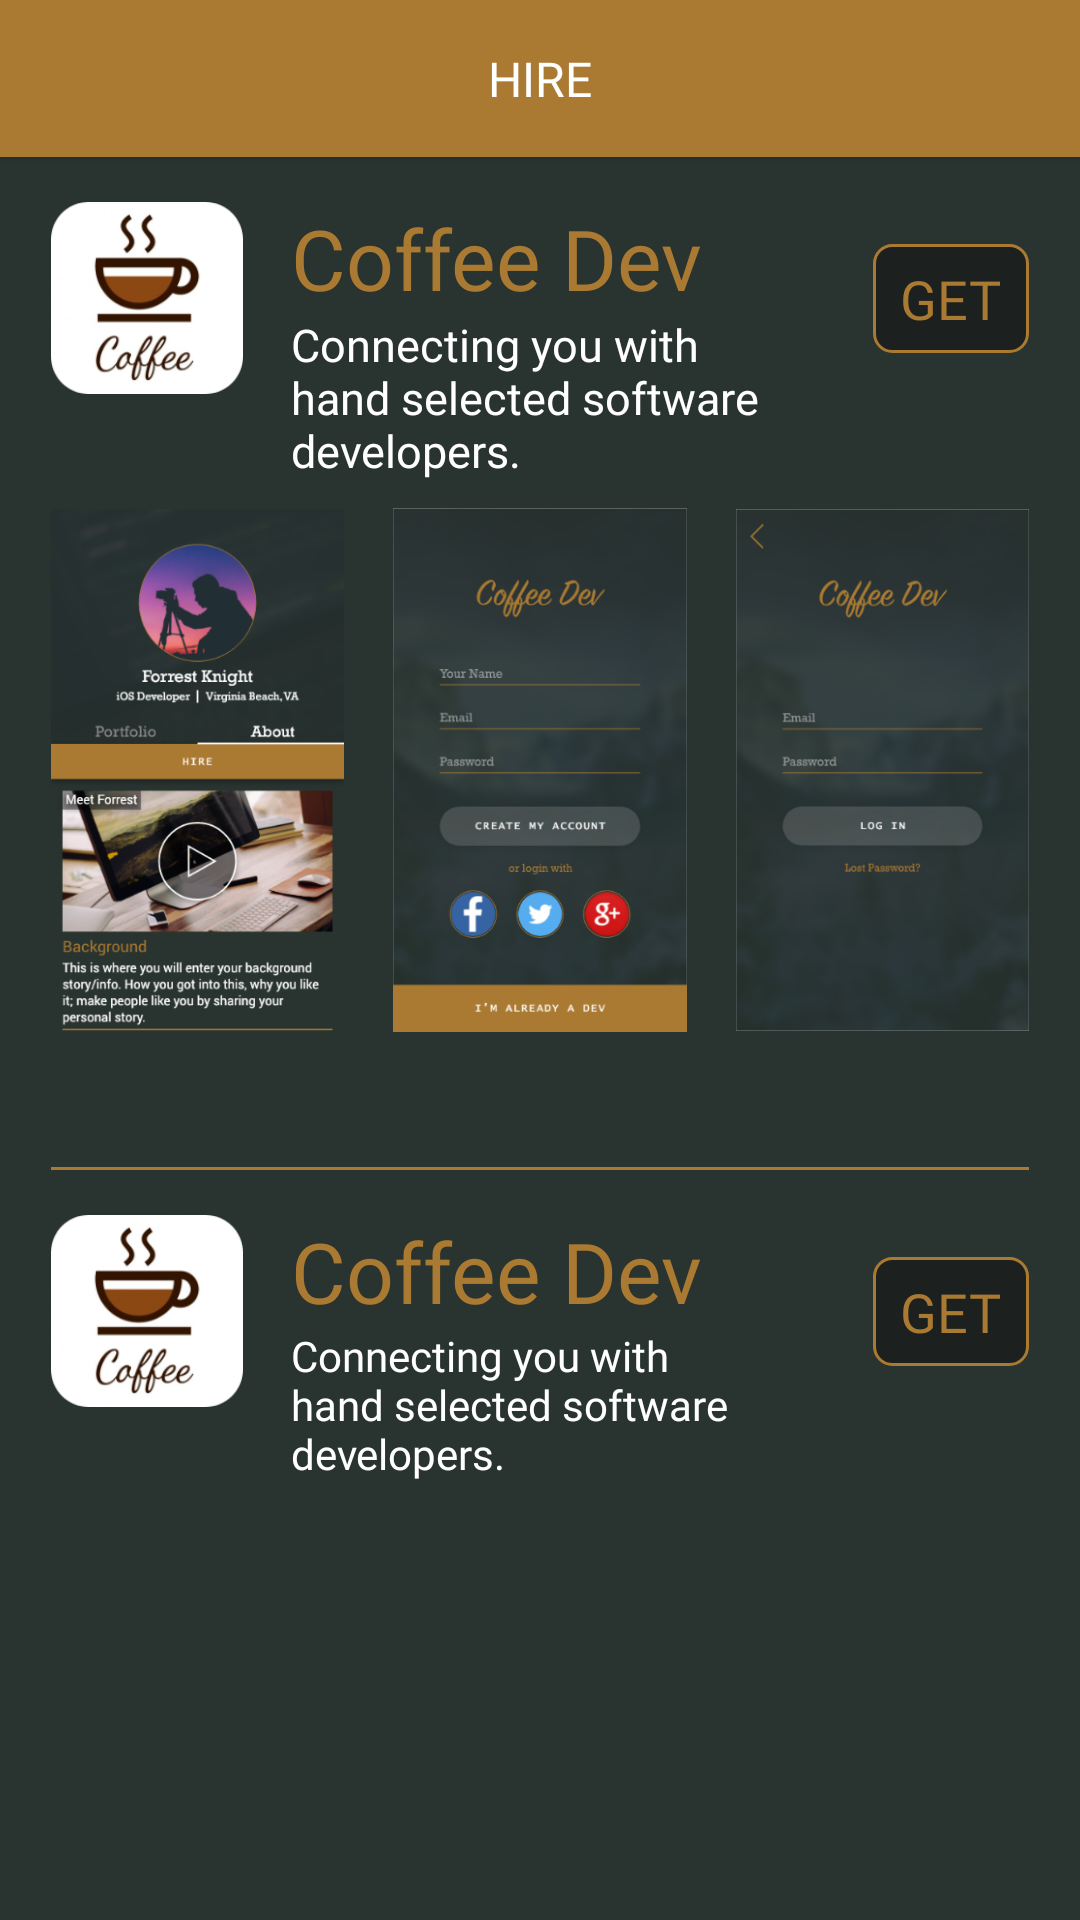

Produce the Android XML layout that renders to this screen, including the resource entries it uses.
<!-- AndroidManifest.xml: application theme AppTheme -->
<!-- res/layout/fragment_portfolio.xml -->
<?xml version="1.0" encoding="utf-8"?>
<androidx.constraintlayout.widget.ConstraintLayout
        xmlns:android="http://schemas.android.com/apk/res/android"
        xmlns:app="http://schemas.android.com/apk/res-auto"
        android:layout_height="match_parent"
        android:layout_width="match_parent"
        android:background="@color/colorBackgroundSmoke">

    <Button
            android:id="@+id/btnHire2"
            android:layout_width="match_parent"
            android:layout_height="0dp"
            android:text="@string/hire"
            android:fontFamily="@font/lucida_console"
            android:textSize="16sp"
            android:background="@drawable/selector_button_im_already_dev"
            app:layout_constraintTop_toTopOf="parent"
            app:layout_constraintStart_toStartOf="parent"
            app:layout_constraintEnd_toEndOf="parent"
            app:layout_constraintHeight_percent="0.082"/>

    <ScrollView
            android:id="@+id/scrollViewPortfolio"
            android:layout_width="0dp"
            android:layout_height="0dp"
            app:layout_constraintTop_toBottomOf="@id/btnHire2"
            app:layout_constraintBottom_toBottomOf="parent"
            app:layout_constraintStart_toStartOf="parent"
            app:layout_constraintEnd_toEndOf="parent">

        <androidx.constraintlayout.widget.ConstraintLayout
                android:layout_width="match_parent"
                android:layout_height="wrap_content"
                android:paddingTop="15dp"
                android:paddingStart="17dp"
                android:paddingBottom="15dp"
                android:paddingEnd="17dp">

            <ImageView
                    android:id="@+id/ivIconCoffee"
                    android:layout_width="64dp"
                    android:layout_height="64dp"
                    app:layout_constraintStart_toStartOf="parent"
                    app:layout_constraintTop_toTopOf="parent"
                    android:src="@drawable/ic_coffee"/>

            <TextView
                    android:id="@+id/tvAppName"
                    android:layout_width="0dp"
                    android:layout_height="wrap_content"
                    android:text="@string/coffee_dev"
                    android:textSize="28sp"
                    android:fontFamily="@font/signpainter_housescript"
                    android:textColor="@color/colorPrimary"
                    app:layout_constraintEnd_toStartOf="@+id/btnFrameHire"
                    app:layout_constraintTop_toTopOf="@+id/ivIconCoffee"
                    app:layout_constraintStart_toEndOf="@+id/ivIconCoffee"
                    android:layout_marginStart="16dp"
                    android:layout_marginEnd="16dp"/>
            <TextView
                    android:id="@+id/tvAppDetails"
                    android:layout_width="0dp"
                    android:layout_height="wrap_content"
                    android:textSize="15sp"
                    android:fontFamily="@font/rockwell_bold"
                    android:textColor="@color/colorWhite"
                    android:text="@string/connecting_you_with_hand_selected_software_developers"
                    app:layout_constraintEnd_toStartOf="@+id/btnFrameHire"
                    app:layout_constraintTop_toBottomOf="@+id/tvAppName"
                    app:layout_constraintStart_toEndOf="@+id/ivIconCoffee"
                    android:layout_marginStart="16dp"
                    android:layout_marginEnd="16dp"/>

            <FrameLayout
                    android:id="@+id/btnFrameHire"
                    android:layout_width="0dp"
                    android:layout_height="wrap_content"
                    android:background="@drawable/selector_button_hire"
                    app:layout_constraintEnd_toEndOf="parent"
                    app:layout_constraintWidth_percent="0.16"
                    app:layout_constraintTop_toTopOf="parent"
                    app:layout_constraintBottom_toBottomOf="@id/ivIconCoffee">

                <TextView
                        android:layout_width="wrap_content"
                        android:layout_height="wrap_content"
                        android:textColor="@color/colorPrimary"
                        android:fontFamily="@font/lucida_console"
                        android:textSize="18sp"
                        android:layout_gravity="center"
                        android:text="@string/get"/>

            </FrameLayout>

            <ImageView
                    android:id="@+id/ivScreen1"
                    android:layout_width="0dp"
                    android:layout_height="0dp"
                    android:layout_marginTop="8dp"
                    app:layout_constraintStart_toStartOf="parent"
                    app:layout_constraintEnd_toStartOf="@+id/ivScreen2"
                    app:layout_constraintTop_toBottomOf="@id/ivIconCoffee"
                    android:src="@drawable/image_screen_1"
                    app:layout_constraintWidth_percent="0.3"
                    app:layout_constraintHeight_percent="0.55"
                    app:layout_constraintHorizontal_bias="0.5"
                    app:layout_constraintHorizontal_chainStyle="spread_inside"/>

            <ImageView
                    android:id="@+id/ivScreen2"
                    android:layout_width="0dp"
                    android:layout_height="0dp"
                    app:layout_constraintStart_toEndOf="@+id/ivScreen1"
                    app:layout_constraintTop_toTopOf="@id/ivScreen1"
                    android:src="@drawable/image_screen_2"
                    app:layout_constraintWidth_percent="0.3"
                    app:layout_constraintEnd_toStartOf="@+id/ivScreen3"
                    app:layout_constraintBottom_toBottomOf="@id/ivScreen1"
                    app:layout_constraintHorizontal_bias="0.5"/>

            <ImageView
                    android:id="@+id/ivScreen3"
                    android:layout_width="0dp"
                    android:layout_height="0dp"
                    app:layout_constraintStart_toEndOf="@+id/ivScreen2"
                    app:layout_constraintTop_toTopOf="@id/ivScreen2"
                    app:layout_constraintBottom_toBottomOf="@id/ivScreen2"
                    app:layout_constraintWidth_percent="0.3"
                    android:src="@drawable/image_screen_3"
                    app:layout_constraintHorizontal_bias="0.5"
                    app:layout_constraintEnd_toEndOf="parent"/>

            <View
                    android:id="@+id/viewHorizontal2"
                    android:layout_width="match_parent"
                    android:layout_height="1dp"
                    android:background="@color/colorPrimary"
                    android:layout_marginTop="15dp"
                    app:layout_constraintStart_toStartOf="parent"
                    app:layout_constraintEnd_toEndOf="parent"
                    app:layout_constraintTop_toBottomOf="@id/ivScreen1"/>

            <ImageView
                    android:id="@+id/ivIconCoffee2"
                    android:layout_width="64dp"
                    android:layout_height="64dp"
                    android:src="@drawable/ic_coffee"
                    android:layout_marginTop="15dp"
                    app:layout_constraintStart_toStartOf="parent"
                    app:layout_constraintTop_toBottomOf="@id/viewHorizontal2"/>

            <TextView
                    android:id="@+id/tvAppName2"
                    android:layout_width="0dp"
                    android:layout_height="wrap_content"
                    android:text="@string/coffee_dev"
                    android:textSize="28sp"
                    android:fontFamily="@font/signpainter_housescript"
                    android:textColor="@color/colorPrimary"
                    app:layout_constraintEnd_toStartOf="@+id/btnFrameHire2"
                    app:layout_constraintTop_toTopOf="@+id/ivIconCoffee2"
                    app:layout_constraintStart_toEndOf="@+id/ivIconCoffee2"
                    android:layout_marginStart="16dp"
                    android:layout_marginEnd="16dp"/>
            <TextView
                    android:id="@+id/tvAppDetails2"
                    android:layout_width="0dp"
                    android:layout_height="wrap_content"
                    android:textSize="14sp"
                    android:fontFamily="@font/rockwell_bold"
                    android:textColor="@color/colorWhite"
                    android:text="@string/connecting_you_with_hand_selected_software_developers"
                    app:layout_constraintEnd_toStartOf="@+id/btnFrameHire2"
                    app:layout_constraintTop_toBottomOf="@+id/tvAppName2"
                    app:layout_constraintStart_toEndOf="@+id/ivIconCoffee2"
                    android:layout_marginStart="16dp"
                    android:layout_marginEnd="16dp"/>

            <FrameLayout
                    android:id="@+id/btnFrameHire2"
                    android:layout_width="0dp"
                    android:layout_height="wrap_content"
                    android:background="@drawable/selector_button_hire"
                    app:layout_constraintEnd_toEndOf="parent"
                    app:layout_constraintWidth_percent="0.16"
                    app:layout_constraintTop_toTopOf="@id/ivIconCoffee2"
                    app:layout_constraintBottom_toBottomOf="@id/ivIconCoffee2">

                <TextView
                        android:layout_width="wrap_content"
                        android:layout_height="wrap_content"
                        android:textColor="@color/colorPrimary"
                        android:fontFamily="@font/lucida_console"
                        android:textSize="18sp"
                        android:layout_gravity="center"
                        android:text="@string/get"/>

            </FrameLayout>

        </androidx.constraintlayout.widget.ConstraintLayout>


    </ScrollView>

</androidx.constraintlayout.widget.ConstraintLayout>
<!-- resources referenced by this layout -->
<resources>
  <color name="colorBackgroundSmoke">#E629332F</color>
  <color name="colorPrimary">#AA7A33</color>
  <color name="colorWhite">#FFFFFF</color>
  <!-- drawable ic_coffee: png bitmap (drawable-hdpi, 7710 bytes) -->
  <!-- drawable image_screen_1: png bitmap (drawable-hdpi, 47213 bytes) -->
  <!-- drawable image_screen_2: png bitmap (drawable-hdpi, 27398 bytes) -->
  <!-- drawable image_screen_3: png bitmap (drawable-hdpi, 23995 bytes) -->
  <!-- drawable selector_button_hire (drawable) -->
  <?xml version="1.0" encoding="utf-8"?>
  <selector xmlns:android="http://schemas.android.com/apk/res/android">
      <item android:state_pressed="true" android:drawable="@drawable/ux_hire_button_pushed_bg"/>
      <item android:state_pressed="false" android:drawable="@drawable/ux_hire_button_bg"/>
  </selector>
  <!-- drawable selector_button_im_already_dev (drawable) -->
  <?xml version="1.0" encoding="utf-8"?>
  <selector xmlns:android="http://schemas.android.com/apk/res/android">
      <item android:state_pressed="true" android:drawable="@drawable/ux_im_already_a_dev_button_pushed_bg"/>
      <item android:state_pressed="false" android:drawable="@drawable/ux_im_already_a_dev_button_bg"/>
  </selector>
  <string name="coffee_dev">Coffee Dev</string>
  <string name="connecting_you_with_hand_selected_software_developers">Connecting you with hand selected software
          developers.
      </string>
  <string name="get">GET</string>
  <string name="hire">Hire</string>
  <style name="AppTheme" parent="Theme.AppCompat.NoActionBar">
          
          <item name="colorPrimary">@color/colorPrimary</item>
          <item name="colorPrimaryDark">@color/colorPrimaryDark</item>
          <item name="colorAccent">@color/colorAccent</item>
      </style>
  <!-- drawable ux_hire_button_pushed_bg (drawable) -->
  <?xml version="1.0" encoding="utf-8"?>
  <shape xmlns:android="http://schemas.android.com/apk/res/android" android:shape="rectangle" >
      <corners
              android:radius="6dp"
      />
      <solid
              android:color="@color/colorBackgroundBlur"
      />
      <padding
              android:left="7dp"
              android:top="6dp"
              android:right="7dp"
              android:bottom="6dp"
      />
      <stroke
          android:width="1dp"
          android:color="@color/colorPrimary"/>
  </shape>
  <!-- drawable ux_hire_button_bg (drawable) -->
  <?xml version="1.0" encoding="utf-8"?>
  <shape xmlns:android="http://schemas.android.com/apk/res/android" android:shape="rectangle" >
      <corners
              android:radius="6dp"
      />
      <solid
              android:color="@color/colorBottomNavBar"
      />
      <padding
              android:left="7dp"
              android:top="6dp"
              android:right="7dp"
              android:bottom="6dp"
      />
      <stroke
              android:width="1dp"
              android:color="@color/colorPrimary"/>
  </shape>
  <!-- drawable ux_im_already_a_dev_button_pushed_bg (drawable) -->
  <?xml version="1.0" encoding="utf-8"?>
  <shape xmlns:android="http://schemas.android.com/apk/res/android">
      <solid
              android:color="@color/colorYellowButtonPushed"/>
  </shape>
  <!-- drawable ux_im_already_a_dev_button_bg (drawable) -->
  <?xml version="1.0" encoding="utf-8"?>
  <shape xmlns:android="http://schemas.android.com/apk/res/android">
      <solid
              android:color="@color/colorPrimary"/>
  </shape>
  <color name="colorPrimaryDark">#E629332F</color>
  <color name="colorAccent">#FFCCAA</color>
  <color name="colorBackgroundBlur">#29332F</color>
  <color name="colorBottomNavBar">#1C211F</color>
  <color name="colorYellowButtonPushed">#AAAA7A33</color>
</resources>
